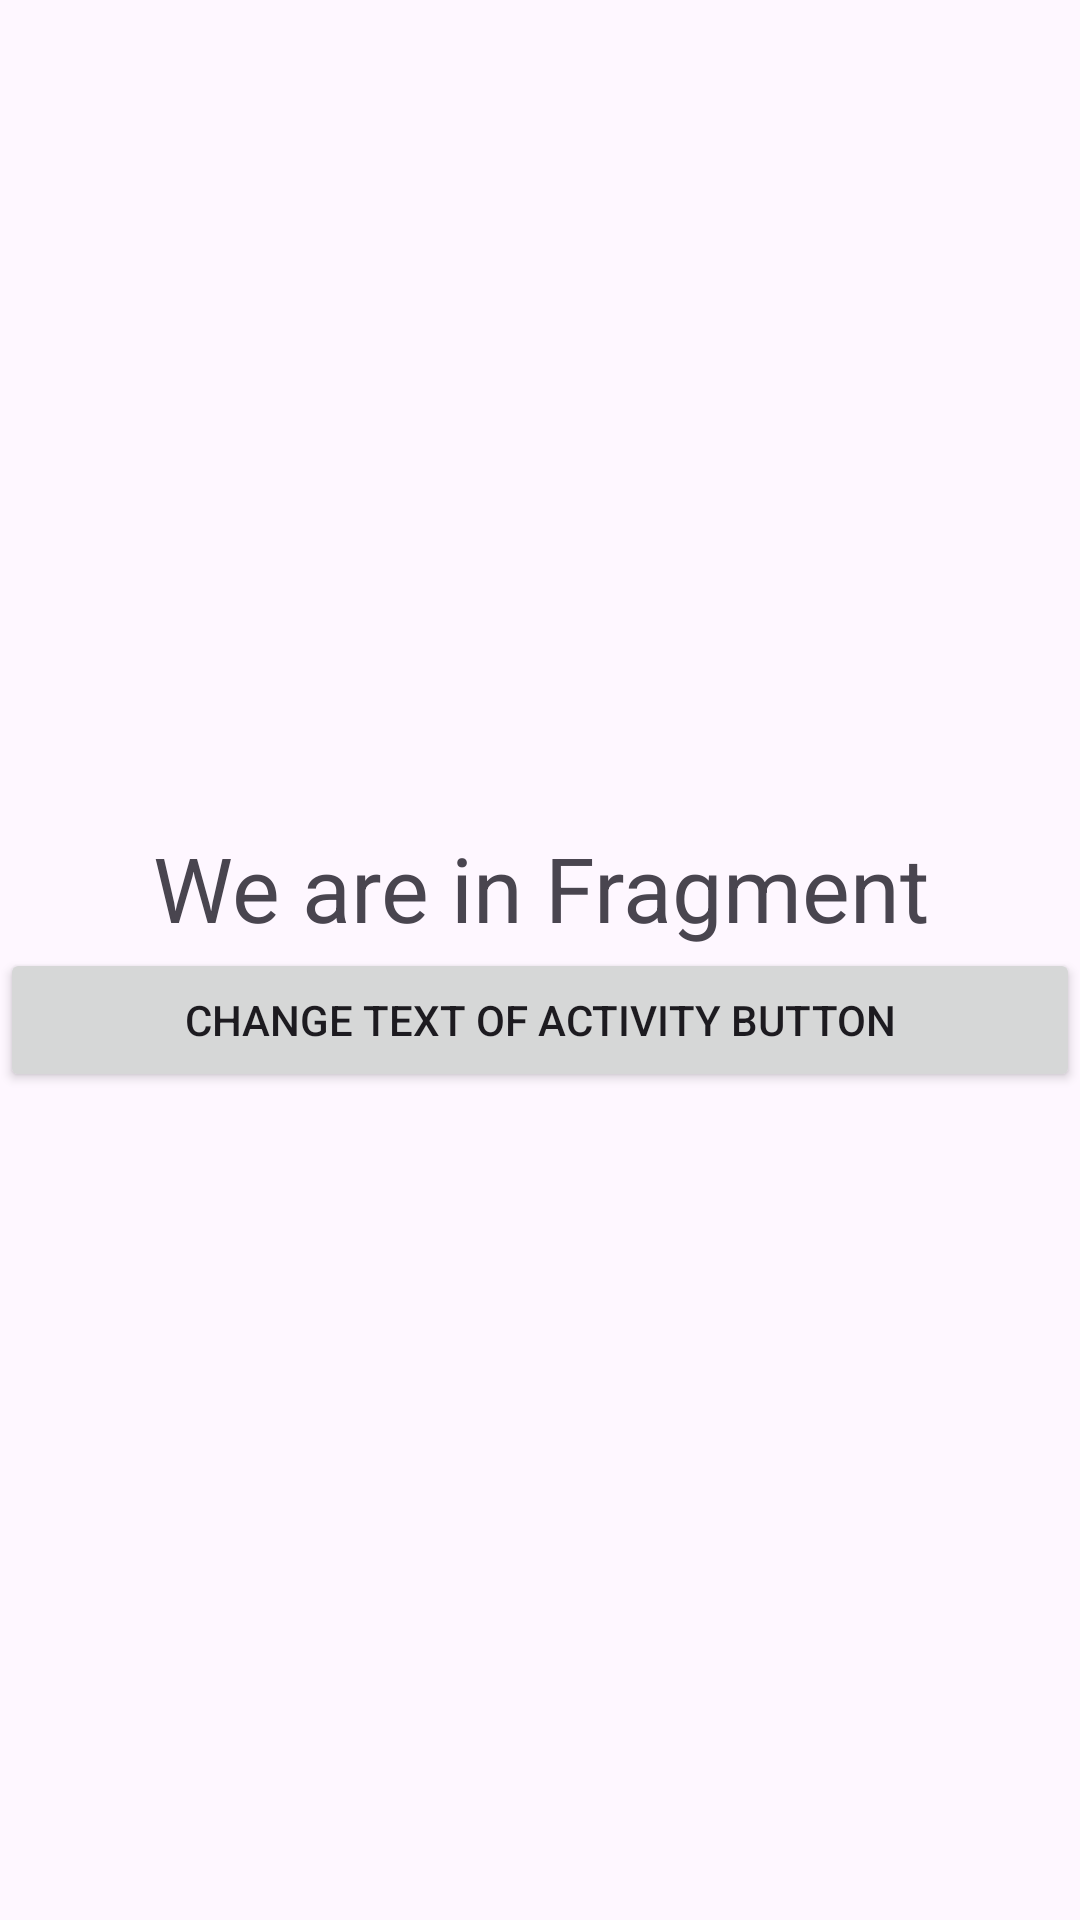

Reconstruct the res/layout file that produces this screen, plus the resources it refers to.
<!-- AndroidManifest.xml: application theme Theme.AndroidKotlin2to4pm -->
<!-- res/layout/fragment_interaction.xml -->
<?xml version="1.0" encoding="utf-8"?>
<LinearLayout xmlns:android="http://schemas.android.com/apk/res/android"
    xmlns:tools="http://schemas.android.com/tools"
    android:layout_width="match_parent"
    android:layout_height="match_parent"
    android:id="@+id/fragment"
    android:gravity="center"
    android:orientation="vertical"
    tools:context=".activity_fragment_interaction.InteractionFragment">

    <TextView
        android:layout_width="match_parent"
        android:layout_height="wrap_content"
        android:text="We are in Fragment"
        android:gravity="center_horizontal"
        android:textSize="30sp"/>
    
    <Button
        android:id="@+id/btnchangetext"
        android:layout_width="match_parent"
        android:layout_height="wrap_content"
        android:text="Change text of Activity button" />

</LinearLayout>
<!-- resources referenced by this layout -->
<resources>
  <style name="Theme.AndroidKotlin2to4pm" parent="Base.Theme.AndroidKotlin2to4pm" />
  <style name="Base.Theme.AndroidKotlin2to4pm" parent="Theme.Material3.DayNight.NoActionBar">
          
          
      </style>
</resources>
